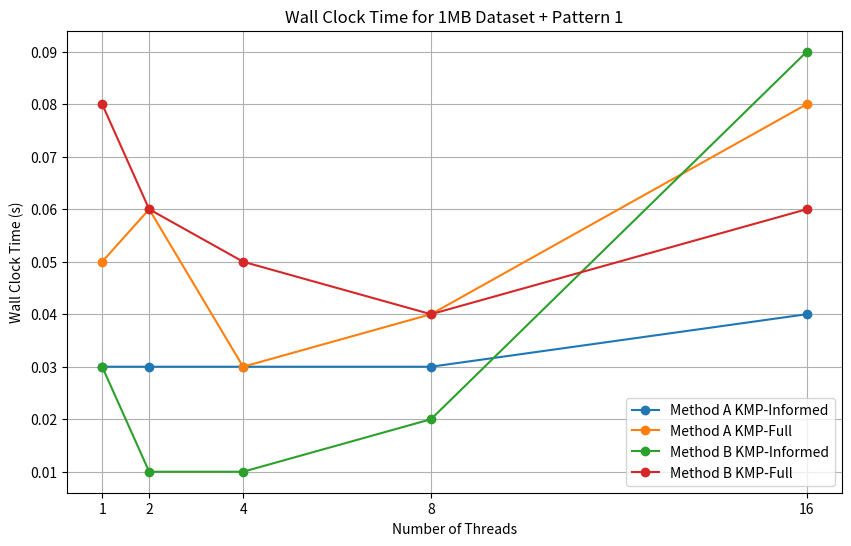
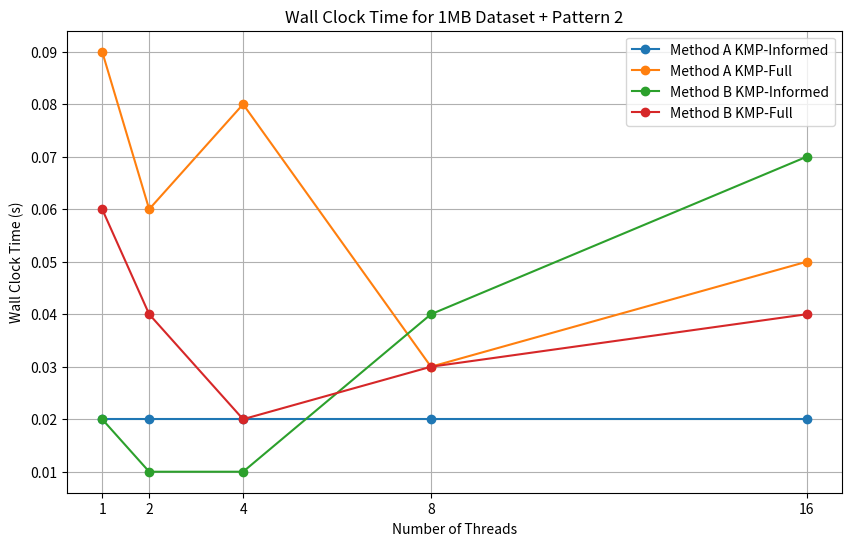

Source code (Python) for these figures, in order:
import matplotlib.pyplot as plt

# Sample data for wall clock time (replace these with your actual data)
threads = [1, 2, 4, 8, 16]
wall_clock_time_a_inf_p1 = [0.03, 0.03, 0.03, 0.03, 0.04]
wall_clock_time_a_full_p1 = [0.05, 0.06, 0.03, 0.04, 0.08]
wall_clock_time_b_inf_p1 = [0.03, 0.01, 0.01, 0.02, 0.09]
wall_clock_time_b_full_p1 = [0.08, 0.06, 0.05, 0.04, 0.06]

wall_clock_time_a_inf_p2 = [0.02, 0.02, 0.02, 0.02, 0.02]
wall_clock_time_a_full_p2 = [0.09, 0.06, 0.08, 0.03, 0.05]
wall_clock_time_b_inf_p2 = [0.02, 0.01, 0.01, 0.04, 0.07]
wall_clock_time_b_full_p2 = [0.06, 0.04, 0.02, 0.03, 0.04]

# Define the thread counts you want to include in the graph
threads = [1, 2, 4, 8, 16]

# Plot for Wall Clock Time (Pattern 1)
plt.figure(figsize=(10, 6))
plt.plot(threads, wall_clock_time_a_inf_p1, marker='o', label="Method A KMP-Informed")
plt.plot(threads, wall_clock_time_a_full_p1, marker='o', label="Method A KMP-Full")
plt.plot(threads, wall_clock_time_b_inf_p1, marker='o', label="Method B KMP-Informed")
plt.plot(threads, wall_clock_time_b_full_p1, marker='o', label="Method B KMP-Full")
plt.xlabel("Number of Threads")
plt.ylabel("Wall Clock Time (s)")
plt.title("Wall Clock Time for 1MB Dataset + Pattern 1")
plt.xticks(threads)  # Set x-axis ticks to only the specified thread counts
plt.legend()
plt.grid(True)
plt.savefig("wall_clock_time_1mb_pattern1.png")
plt.show()

# Plot for Wall Clock Time (Pattern 2)
plt.figure(figsize=(10, 6))
plt.plot(threads, wall_clock_time_a_inf_p2, marker='o', label="Method A KMP-Informed")
plt.plot(threads, wall_clock_time_a_full_p2, marker='o', label="Method A KMP-Full")
plt.plot(threads, wall_clock_time_b_inf_p2, marker='o', label="Method B KMP-Informed")
plt.plot(threads, wall_clock_time_b_full_p2, marker='o', label="Method B KMP-Full")
plt.xlabel("Number of Threads")
plt.ylabel("Wall Clock Time (s)")
plt.title("Wall Clock Time for 1MB Dataset + Pattern 2")
plt.xticks(threads)  # Set x-axis ticks to only the specified thread counts
plt.legend()
plt.grid(True)
plt.savefig("wall_clock_time_1mb_pattern2.png")
plt.show()


